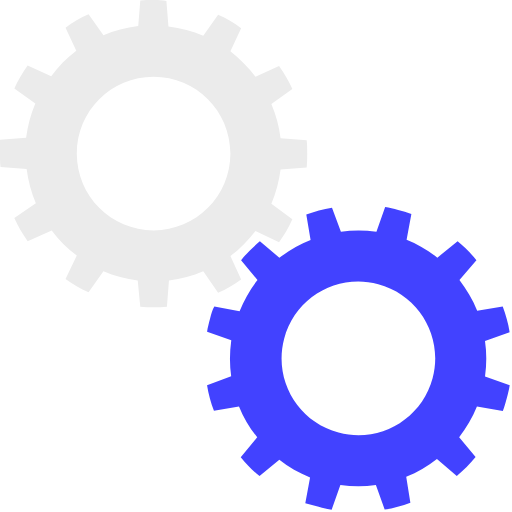
t = 0.00 s
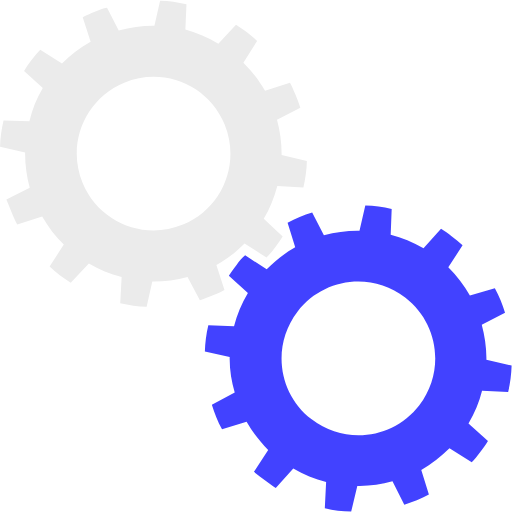
t = 0.20 s
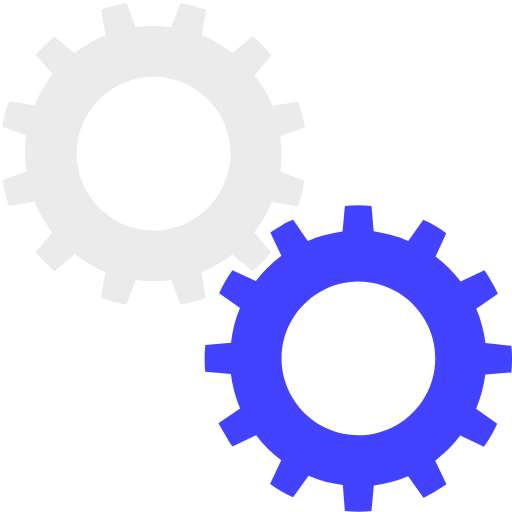
t = 0.40 s
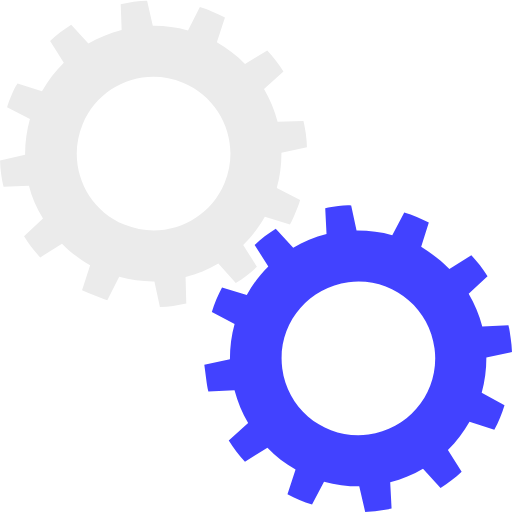
t = 0.60 s

The animated SVG that drew these frames (rendered in a browser with its animation timeline set to each time). Animation: 2 SMIL elements (animateTransform=2); one cycle of 0.80 s, repeats indefinitely.

<?xml version="1.0" encoding="utf-8"?>
<svg width='100px' height='100px' xmlns="http://www.w3.org/2000/svg" viewBox="0 0 100 100" preserveAspectRatio="xMidYMid" class="uil-gears">
  <rect x="0" y="0" width="100" height="100" fill="none" class="bk"></rect>
  <g transform="translate(-20,-20)">
    <path d="M79.9,52.6C80,51.8,80,50.9,80,50s0-1.8-0.1-2.6l-5.1-0.4c-0.3-2.4-0.9-4.6-1.8-6.7l4.2-2.9c-0.7-1.6-1.6-3.1-2.6-4.5 L70,35c-1.4-1.9-3.1-3.5-4.9-4.9l2.2-4.6c-1.4-1-2.9-1.9-4.5-2.6L59.8,27c-2.1-0.9-4.4-1.5-6.7-1.8l-0.4-5.1C51.8,20,50.9,20,50,20 s-1.8,0-2.6,0.1l-0.4,5.1c-2.4,0.3-4.6,0.9-6.7,1.8l-2.9-4.1c-1.6,0.7-3.1,1.6-4.5,2.6l2.1,4.6c-1.9,1.4-3.5,3.1-5,4.9l-4.5-2.1 c-1,1.4-1.9,2.9-2.6,4.5l4.1,2.9c-0.9,2.1-1.5,4.4-1.8,6.8l-5,0.4C20,48.2,20,49.1,20,50s0,1.8,0.1,2.6l5,0.4 c0.3,2.4,0.9,4.7,1.8,6.8l-4.1,2.9c0.7,1.6,1.6,3.1,2.6,4.5l4.5-2.1c1.4,1.9,3.1,3.5,5,4.9l-2.1,4.6c1.4,1,2.9,1.9,4.5,2.6l2.9-4.1 c2.1,0.9,4.4,1.5,6.7,1.8l0.4,5.1C48.2,80,49.1,80,50,80s1.8,0,2.6-0.1l0.4-5.1c2.3-0.3,4.6-0.9,6.7-1.8l2.9,4.2 c1.6-0.7,3.1-1.6,4.5-2.6L65,69.9c1.9-1.4,3.5-3,4.9-4.9l4.6,2.2c1-1.4,1.9-2.9,2.6-4.5L73,59.8c0.9-2.1,1.5-4.4,1.8-6.7L79.9,52.6 z M50,65c-8.3,0-15-6.7-15-15c0-8.3,6.7-15,15-15s15,6.7,15,15C65,58.3,58.3,65,50,65z" fill="#ebebeb">
      <animateTransform attributeName="transform" type="rotate" from="90 50 50" to="0 50 50" dur=".8s" repeatCount="indefinite"></animateTransform>
    </path>
  </g>
  <g transform="translate(20,20) rotate(15 50 50)">
    <path d="M79.9,52.6C80,51.8,80,50.9,80,50s0-1.8-0.1-2.6l-5.1-0.4c-0.3-2.4-0.9-4.6-1.8-6.7l4.2-2.9c-0.7-1.6-1.6-3.1-2.6-4.5 L70,35c-1.4-1.9-3.1-3.5-4.9-4.9l2.2-4.6c-1.4-1-2.9-1.9-4.5-2.6L59.8,27c-2.1-0.9-4.4-1.5-6.7-1.8l-0.4-5.1C51.8,20,50.9,20,50,20 s-1.8,0-2.6,0.1l-0.4,5.1c-2.4,0.3-4.6,0.9-6.7,1.8l-2.9-4.1c-1.6,0.7-3.1,1.6-4.5,2.6l2.1,4.6c-1.9,1.4-3.5,3.1-5,4.9l-4.5-2.1 c-1,1.4-1.9,2.9-2.6,4.5l4.1,2.9c-0.9,2.1-1.5,4.4-1.8,6.8l-5,0.4C20,48.2,20,49.1,20,50s0,1.8,0.1,2.6l5,0.4 c0.3,2.4,0.9,4.7,1.8,6.8l-4.1,2.9c0.7,1.6,1.6,3.1,2.6,4.5l4.5-2.1c1.4,1.9,3.1,3.5,5,4.9l-2.1,4.6c1.4,1,2.9,1.9,4.5,2.6l2.9-4.1 c2.1,0.9,4.4,1.5,6.7,1.8l0.4,5.1C48.2,80,49.1,80,50,80s1.8,0,2.6-0.1l0.4-5.1c2.3-0.3,4.6-0.9,6.7-1.8l2.9,4.2 c1.6-0.7,3.1-1.6,4.5-2.6L65,69.9c1.9-1.4,3.5-3,4.9-4.9l4.6,2.2c1-1.4,1.9-2.9,2.6-4.5L73,59.8c0.9-2.1,1.5-4.4,1.8-6.7L79.9,52.6 z M50,65c-8.3,0-15-6.7-15-15c0-8.3,6.7-15,15-15s15,6.7,15,15C65,58.3,58.3,65,50,65z" fill="#4242ff">
      <animateTransform attributeName="transform" type="rotate" from="0 50 50" to="90 50 50" dur=".8s" repeatCount="indefinite"></animateTransform>
    </path>
  </g>
</svg>
